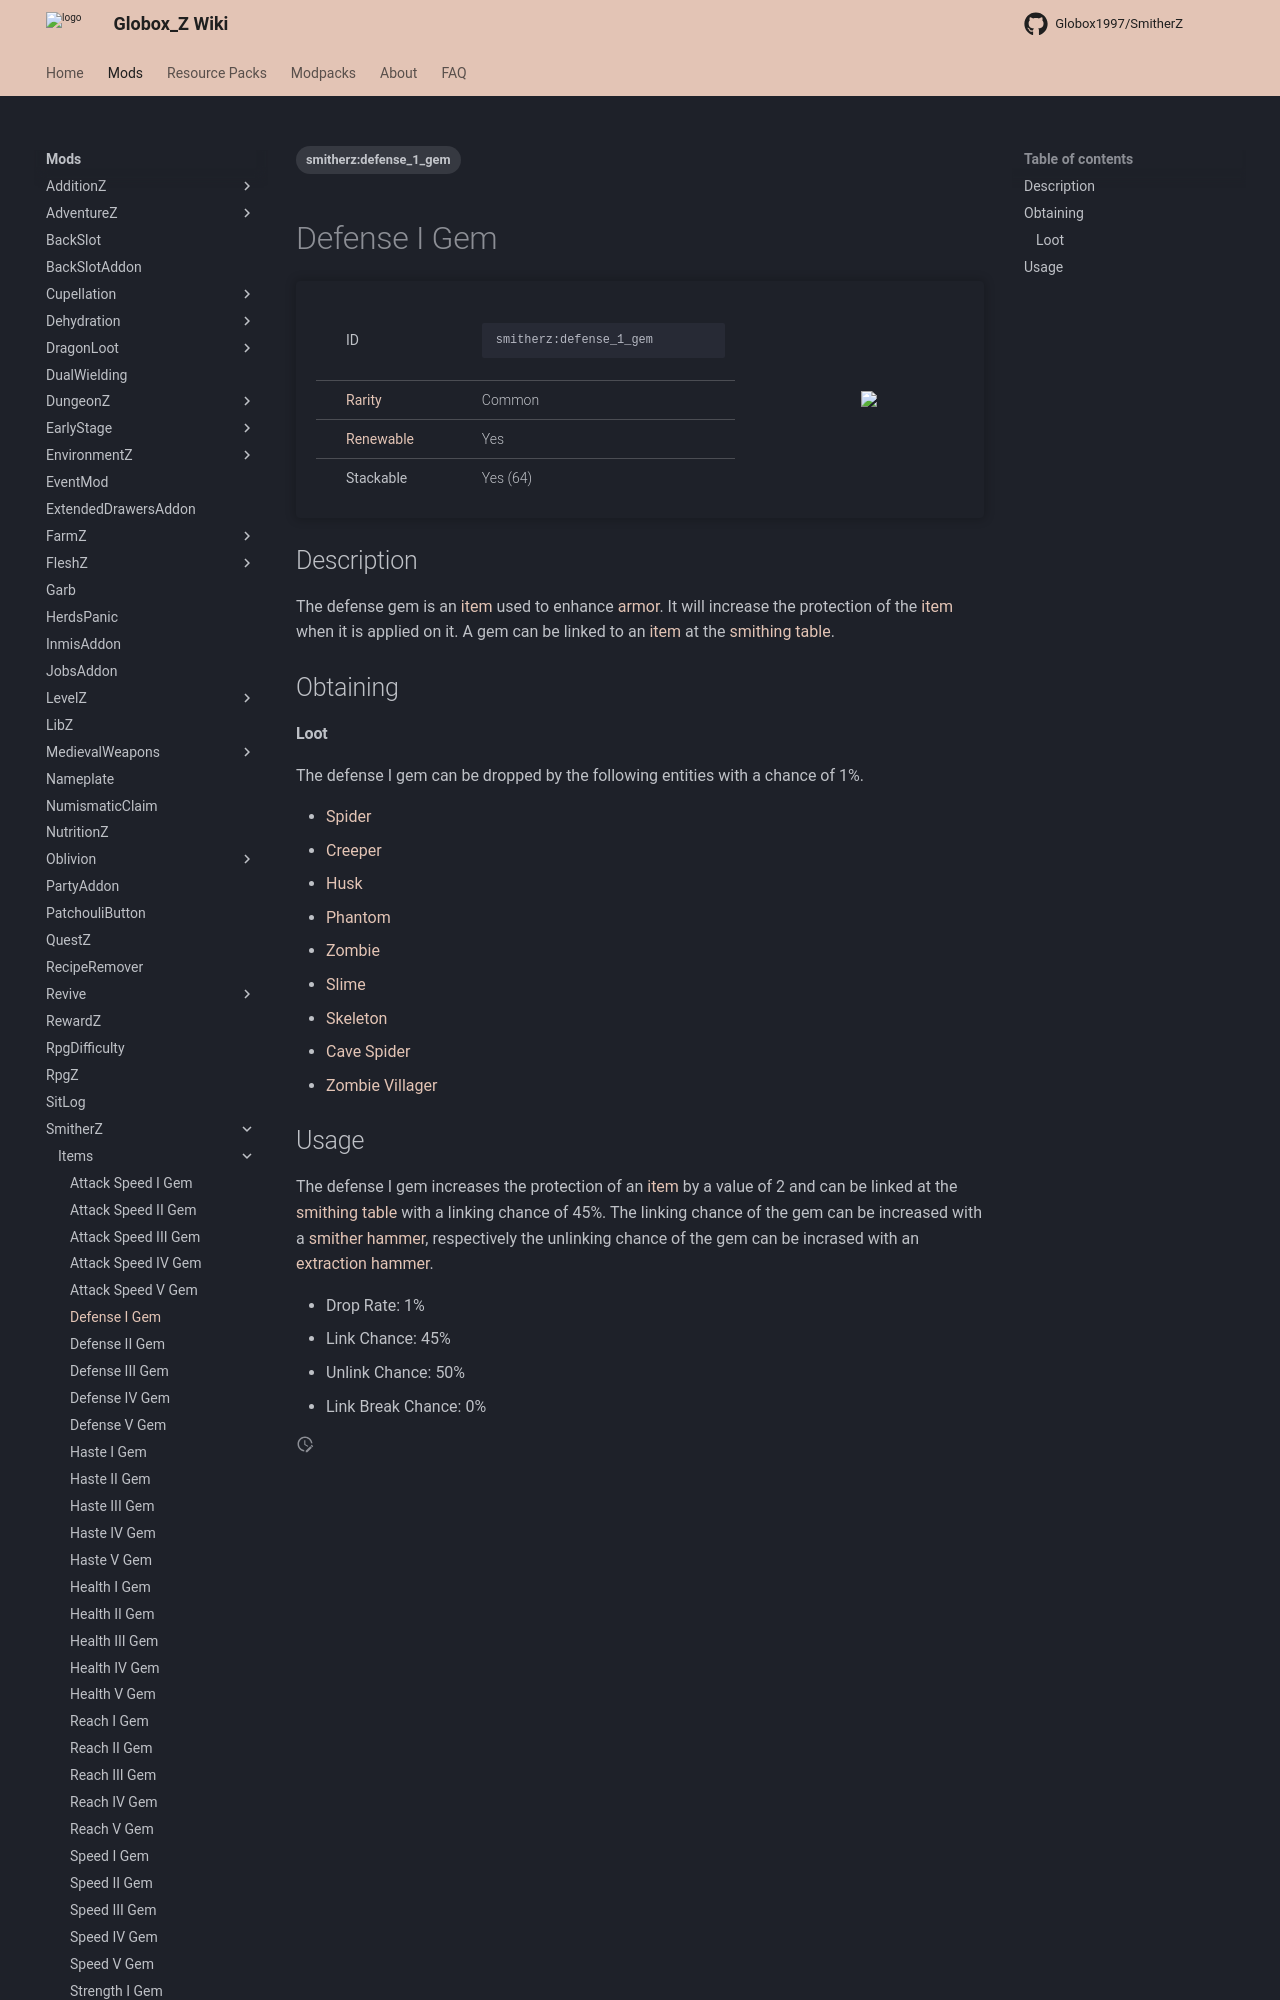

repository: Globox1997/wiki · page: mods/SmitherZ/Items/Defense_I_Gem/index.html · generator: mkdocs

---
title: Defense I Gem
project: smitherz
summary: smitherz item defense I gem
tags:
    - smitherz:defense_1_gem
---
# Defense I Gem
<div class="main_table">
<div class="left_main_table">
<table class="left_table">
    <tbody>
        <tr>
            <td class="first-column">ID</td>
            <td class="second-column">
            ```
            smitherz:defense_1_gem
            ```
            </td>
        </tr>
        <tr id="linear-top">
            <td class="first-column"><a href="https://minecraft.wiki/w/Rarity" target="_blank">Rarity</a></td>
            <td class="second-column">Common</td>
        </tr>
        <tr id="linear-top">
            <td class="first-column"><a href="https://minecraft.wiki/w/Renewable_resource" target="_blank">Renewable</a></td>
            <td class="second-column">Yes</td>
        </tr>
        <tr id="linear-top">
            <td class="first-column">Stackable</td>
            <td class="second-column">Yes (64)</td>
        </tr>
    </tbody>
</table>
</div>
<img src="/wiki/assets/smitherz/items/defense_1_gem.png" loading="lazy" class="right_img_table"/>
</div>

## Description
The defense gem is an [item](https://minecraft.wiki/w/Item) used to enhance [armor](https://minecraft.wiki/w/Armor). It will increase the protection of the [item](https://minecraft.wiki/w/Item) when it is applied on it. A gem can be linked to an [item](https://minecraft.wiki/w/Item) at the [smithing table](https://minecraft.wiki/w/Smithing_Table).

## Obtaining
